Run: headless pygame with SDL's dummy video driver; simulated clock (each Clock.tick advances the game by its frame time, no real sleeping); random seed 0; keys injected as events and as key.get_pressed() state; mouse plan: one left click at the window centre at the start of phase 2, then a move to the lower-right quarter at the start of phase 3.
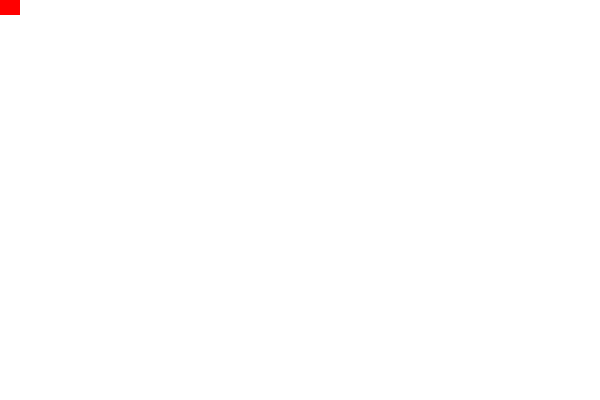
Frame 1 of 4 · flips 1–60 · no input
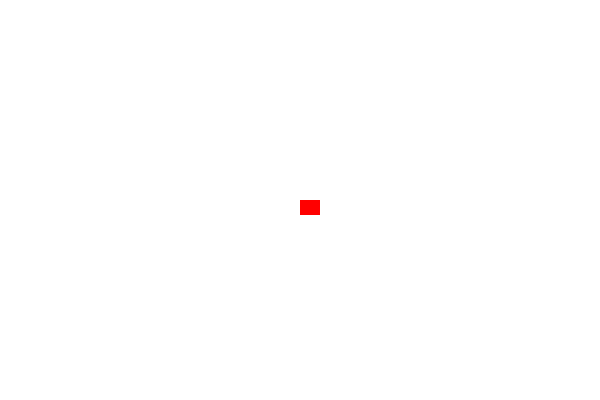
Frame 2 of 4 · flips 61–180 · clicked the window centre · tapped SPACE, RETURN · held RIGHT (→), D
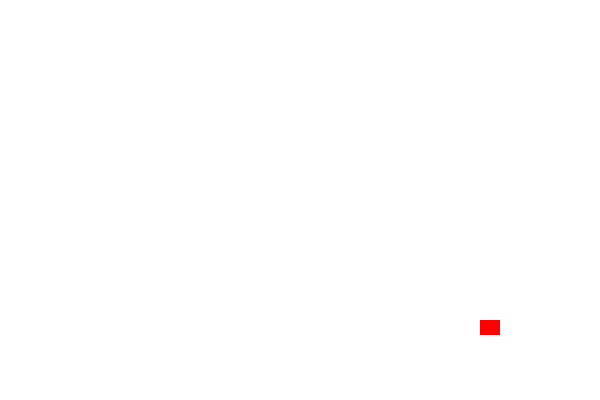
Frame 3 of 4 · flips 181–300 · moved the mouse to the lower-right quarter · held DOWN (↓), S
Frame 4 of 4 · flips 301–420 · held LEFT (←), A, UP (↑), W · screen unchanged from frame 3, image omitted

The pygame program that drew these frames:

import pygame,random
from pygame import *

# colors for later

BLACK = ( 0, 0 ,0)
WHITE = (255,255,255)

RED = (255,0,0)
GREEN = (0,255,0)
BLUE = (0,0,255)

# --------------------

class Block(pygame.sprite.Sprite):
    '''
    Sprite for ball
    '''
    def __init__(self,color,width,height):
        '''
        constructor
        '''
        super().__init__()
        self.image = pygame.Surface([width,height])
        self.image.fill(color)

        pygame.draw.ellipse(self.image,color,[0,0,width,height])
            
        self.rect = self.image.get_rect()


pygame.init()
screen_width = 600
screen_height = 400
screen = pygame.display.set_mode([screen_width, screen_height])

#block_list = pygame.sprite.Group()

all_sprites_list = pygame.sprite.Group()

# for i in range(50):
    
#     block = Block(BLACK, 20, 15)

#     block.rect.x = random.randrange(screen_width)
#     block.rect.y = random.randrange(screen_height)

#     block_list.add(block)
#     all_sprites_list.add(block)

# CREATES OBJECT

player = Block(RED, 20, 15)

# ADDS OBJECT TO GROUP

all_sprites_list.add(player)

done = False

clock = pygame.time.Clock()

score = 0

while not done:
    for event in pygame.event.get():
        if event.type == pygame.QUIT:
            done = True
    screen.fill(WHITE)

    pos = pygame.mouse.get_pos ()
    
    player.rect.x = pos[0]
    player.rect.y = pos[1]

    #blocks_hit_list = pygame.sprite.spritecollide(player,block_list, True)

    # for block in blocks_hit_list:
    #     score += 1
    #     print(score)

    all_sprites_list.draw(screen)

    clock.tick(60)

    pygame.display.flip()

pygame.quit()
